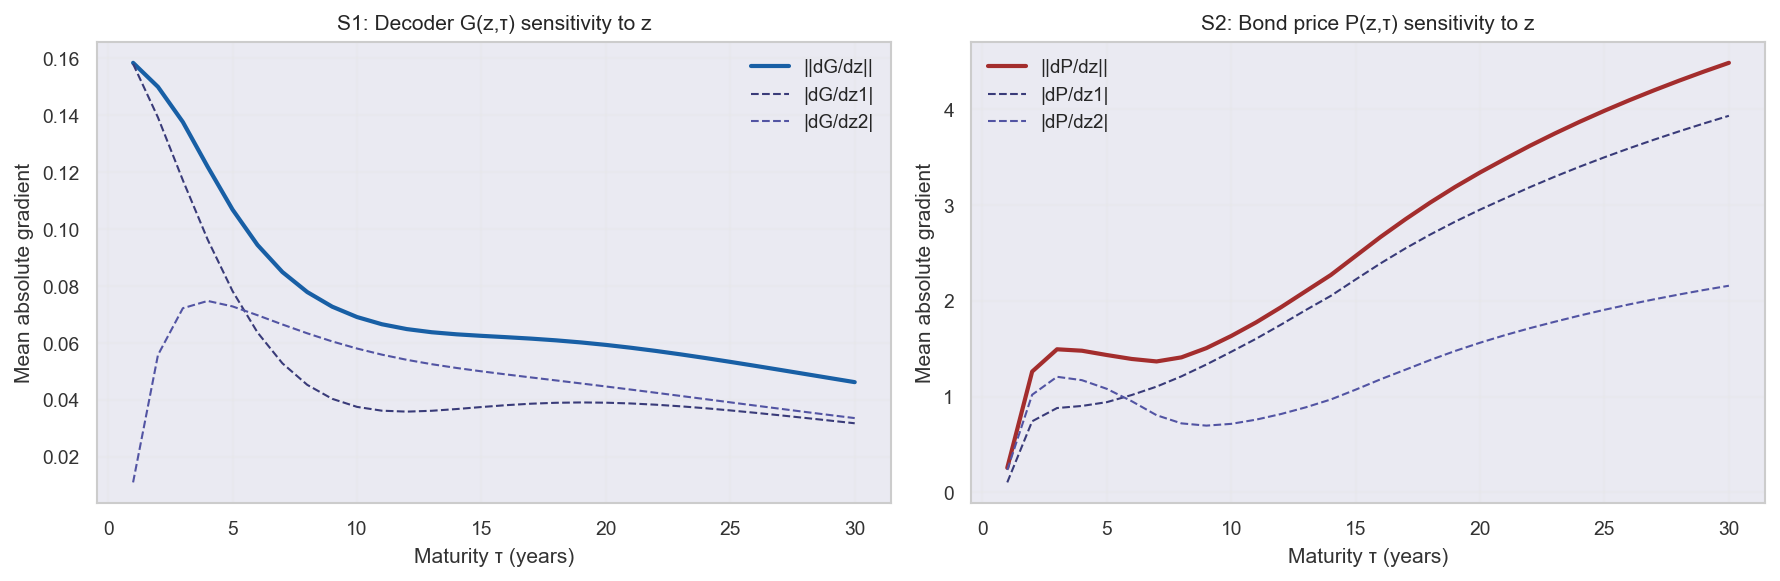

Source data for this figure (header and first rows):
tau, dG_dz_norm, dP_dz_norm, dG_dz1, dG_dz2, dP_dz1, dP_dz2
1.0, 0.1584, 0.2566, 0.158, 0.01097, 0.1045, 0.2343
2.0, 0.15, 1.261, 0.1392, 0.05575, 0.7425, 1.019
3.0, 0.1376, 1.494, 0.1172, 0.07218, 0.8805, 1.207
4.0, 0.1218, 1.479, 0.09623, 0.07474, 0.9023, 1.171
5.0, 0.1068, 1.434, 0.07815, 0.0728, 0.9419, 1.081
6.0, 0.09441, 1.393, 0.06366, 0.06971, 1.016, 0.952
7.0, 0.0849, 1.367, 0.05282, 0.06647, 1.104, 0.8057
8.0, 0.07785, 1.409, 0.04524, 0.06335, 1.211, 0.7205
9.0, 0.07272, 1.506, 0.04034, 0.06051, 1.335, 0.6969
10.0, 0.06907, 1.633, 0.0375, 0.058, 1.467, 0.7154
11.0, 0.06654, 1.774, 0.03616, 0.05585, 1.604, 0.7594
12.0, 0.06484, 1.933, 0.03584, 0.05404, 1.751, 0.818
13.0, 0.06373, 2.101, 0.03613, 0.0525, 1.904, 0.8883
14.0, 0.063, 2.269, 0.03674, 0.05118, 2.051, 0.9697
15.0, 0.06247, 2.467, 0.03745, 0.04999, 2.222, 1.072
16.0, 0.062, 2.666, 0.03811, 0.0489, 2.39, 1.18
17.0, 0.06149, 2.85, 0.03862, 0.04784, 2.547, 1.281
18.0, 0.06088, 3.025, 0.03895, 0.0468, 2.691, 1.382
19.0, 0.06015, 3.188, 0.03906, 0.04574, 2.826, 1.476
20.0, 0.05929, 3.339, 0.03898, 0.04467, 2.951, 1.562
21.0, 0.05829, 3.48, 0.03871, 0.04358, 3.069, 1.641
22.0, 0.05718, 3.617, 0.03827, 0.04248, 3.185, 1.714
23.0, 0.05596, 3.745, 0.0377, 0.04135, 3.295, 1.781
24.0, 0.05467, 3.867, 0.03703, 0.04023, 3.399, 1.845
25.0, 0.05332, 3.983, 0.03626, 0.03909, 3.498, 1.906
26.0, 0.05193, 4.093, 0.03543, 0.03797, 3.592, 1.962
27.0, 0.05051, 4.197, 0.03454, 0.03684, 3.682, 2.015
28.0, 0.04907, 4.297, 0.03363, 0.03573, 3.768, 2.066
29.0, 0.04763, 4.392, 0.03269, 0.03464, 3.851, 2.113
30.0, 0.04619, 4.483, 0.03174, 0.03356, 3.93, 2.157
